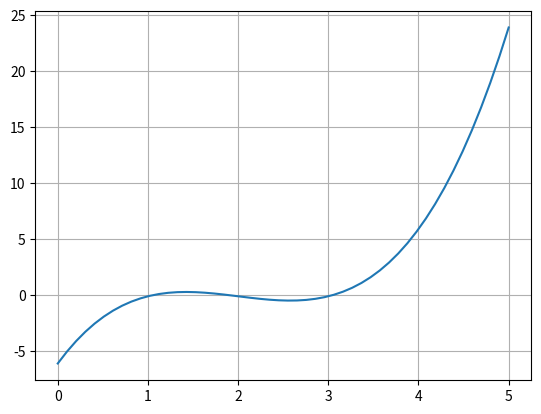

Reproduce this figure in Python.
import math
import numpy as np
from matplotlib import pyplot as plt

#Put function here
def f(x):

    #Ex. 6.3 x^3 - 6x^2 + 11 - 6.1 x0 = 3.5 perturb = 10^-6
    return x ** 3 - 6 * (x ** 2) + 11 * x - 6.1

    #x_min1 = 3, x0 = 4
    # return (2 * math.pow(x,3)) - (11.7 * math.pow(x,2)) + (17.7 * x) - 5

    #Bungee jumping related to mass x0 = 50 perturb = 10^-6
    # return math.sqrt(9.81 * x / 0.25) * math.tanh(math.sqrt(9.81 * 0.25 /x) * 4) - 36

#============================= Modified Secant ===============================

def ModSecant(xi,perturb):
    return xi - ((perturb * xi) * f(xi)) / (f(xi + (perturb * xi)) - f(xi))

#=============================================================================

iterate = 0
ea = 99999
es = 0.001
x0 = 3.5
perturb = 0.000001
x_list = [x0]

print(math.pow(10,-6))
while(ea >= es and iterate < 100):
    if(iterate == 0):
        print("X",+iterate,"=",x_list[iterate],"Ea = -")
    else:
        new_xi = ModSecant(x_list[iterate-1],perturb)
        ea = abs((new_xi - x_list[iterate-1]) / new_xi) * 100
        print("X", +iterate, "=", new_xi, "Ea =",+ea)
        x_list.append(new_xi)
    iterate += 1

#Graphical Interpretation
x_val = np.linspace(0,5)
fx = np.vectorize(f)(x_val)
plt.plot(x_val,fx)
plt.grid()
plt.show()